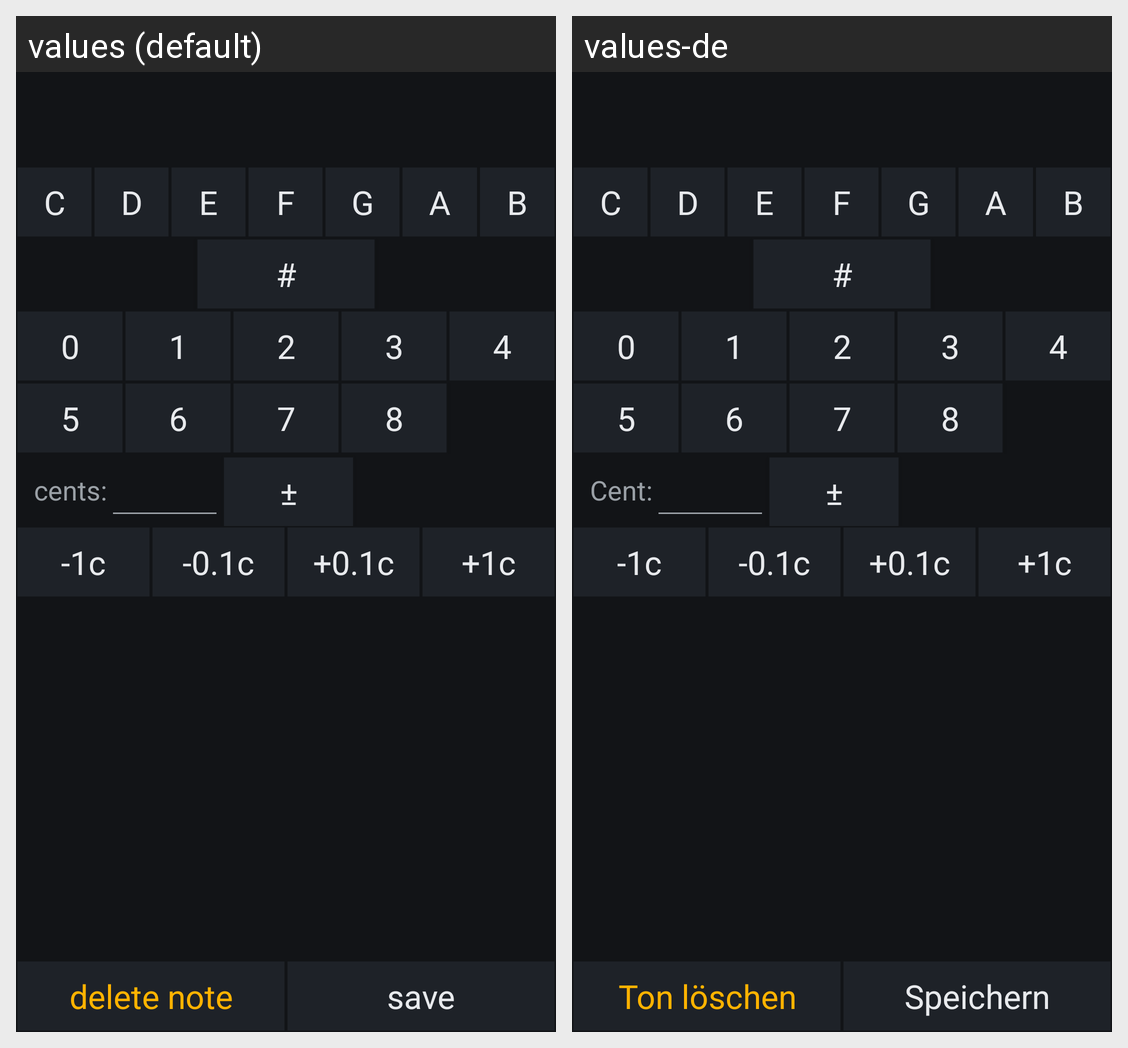

Strings drawn on this Android screen and how each of the app's shown locales translates them:
Android screen res/layout/preset_note.xml rendered under 2 locales, left to right: values (default), values-de. Device: Nexus 5 (rendered at 1080×1920; each locale shown at half size, 540×960, under a caption strip naming it); theme Tuner.
Strings drawn on this screen, with the default value and each locale's value (text and hints the layout hard-codes, and strings that could not be matched under every locale, appear in the picture but are not listed):

cents_label
  values: cents:
  values-de: Cent:

cent_step_minus1
  values: -1c
  values-de: -1c

cent_step_minus01
  values: -0.1c
  values-de: -0.1c

cent_step_plus01
  values: +0.1c
  values-de: +0.1c

cent_step_plus1
  values: +1c
  values-de: +1c

delete_note
  values: delete note
  values-de: Ton löschen

save
  values: save
  values-de: Speichern
